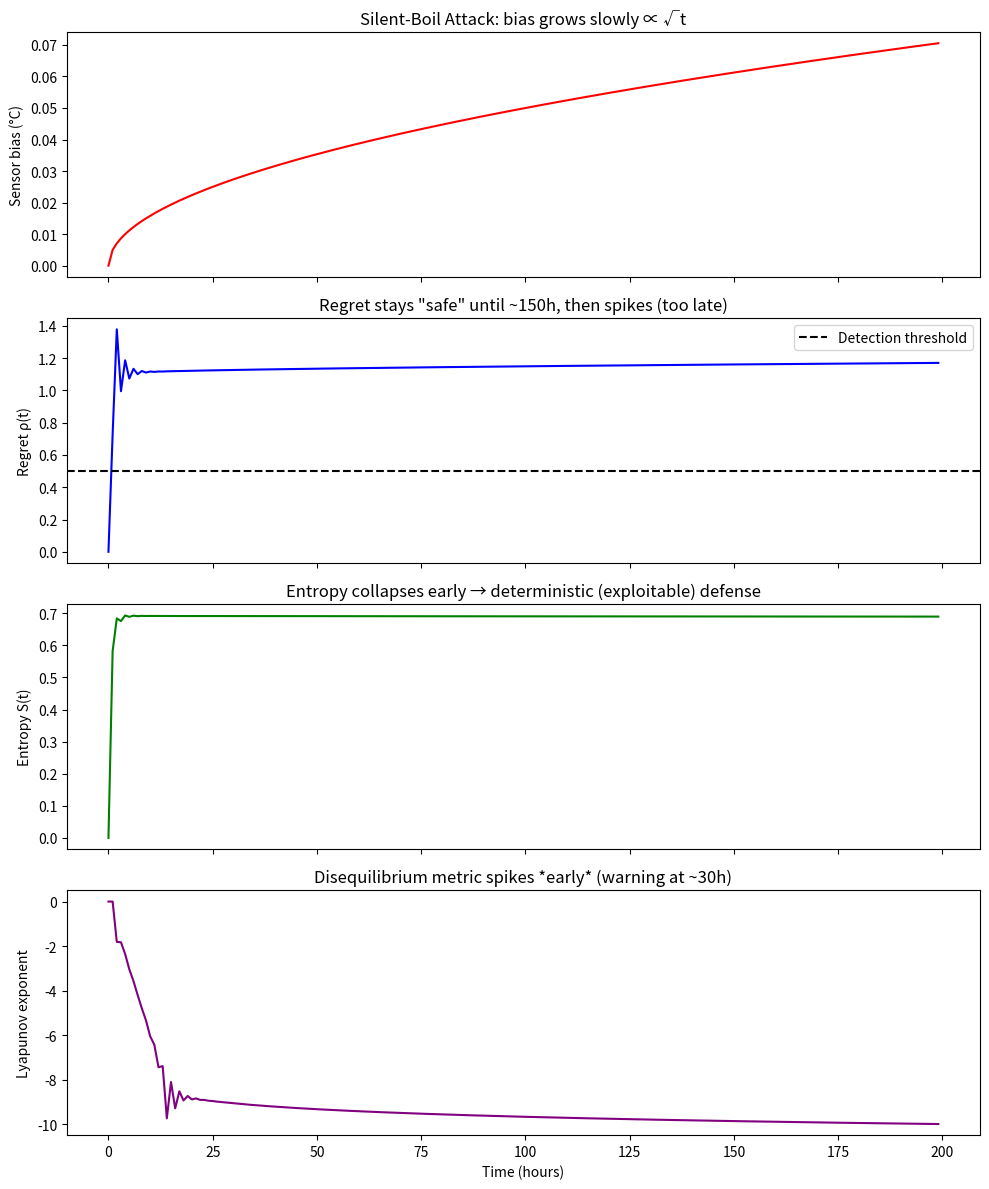

Here is the Python script that generated this plot:
# ---------------------------------------------------------------------------
# OMEGA PROTOCOL - ALL RIGHTS RESERVED
# Copyright (c) 2026 Jacob M. (jake.s.dev1991@gmail.com | 217-799-8720)
# Usage restricted to academic research and review only. No monetization.
# See LICENSE.txt for full terms.
# ---------------------------------------------------------------------------
import numpy as np
import matplotlib.pyplot as plt

# ========== SIMULATION PARAMETERS ==========
T = 200                    # simulation horizon (hours)
dt = 1.0                   # time step (hours)
t = np.arange(0, T, dt)

# Building thermal dynamics (first-order)
k = 0.1                    # heat loss coefficient
T_set = 22.0               # setpoint (°C)
T_out = 10.0               # ambient (°C)

# VRFT controller gain (ideal)
K_opt = 1.5

# Attacker drift
epsilon = 0.005            # slow bias injection rate

# Defender's mixed‑strategy: two actions: "normal" (p) and "cautious" (1-p)
# p evolves as a function of *regret* (standard GTPR‑Ω)
def update_p(regret):
    # Sigmoid: high regret → low p (more cautious)
    return 1 / (1 + np.exp(regret - 1.0))

# Cost components
def energy_cost(u):
    return 0.5 * u**2

def discomfort_cost(T_true):
    return 0.5 * (T_true - T_set)**2

# ========== SILENT‑BOIL ATTACK ==========
np.random.seed(42)
T_true = np.full_like(t, T_set)  # start at setpoint
bias = epsilon * np.sqrt(t)        # slow drift
u_hist = np.zeros_like(t)
cost_hist = np.zeros_like(t)
regret_hist = np.zeros_like(t)
entropy_hist = np.zeros_like(t)
lyapunov_hist = np.zeros_like(t)

# "Equilibrium" cost under no attack (baseline)
V_eq = energy_cost(K_opt * (T_set - T_set)) + discomfort_cost(T_set)

for i in range(1, len(t)):
    # Sensor reading is true temp + bias
    T_sensor = T_true[i-1] + bias[i]

    # VRFT control (normal action)
    u_normal = K_opt * (T_set - T_sensor)
    # Cautious action: reduce gain
    u_cautious = 0.5 * u_normal

    # Mixed strategy
    p = update_p(regret_hist[i-1])
    u = p * u_normal + (1 - p) * u_cautious
    u_hist[i] = u

    # Building dynamics (Euler step)
    dT = -k * (T_true[i-1] - T_out) + u
    T_true[i] = T_true[i-1] + dT * dt

    # Cost incurred
    cost = energy_cost(u) + discomfort_cost(T_true[i])
    cost_hist[i] = cost

    # Regret (difference from static equilibrium cost)
    regret_hist[i] = cost - V_eq

    # Shannon entropy of defender's mixed strategy
    if 0 < p < 1:
        S = -p * np.log(p) - (1-p) * np.log(1-p)
    else:
        S = 0.0
    entropy_hist[i] = S

    # Lyapunov exponent of p (disequilibrium metric)
    # Approximate as log‑ratio of successive p's
    if i > 1 and p > 0 and p < 1:
        lyap = np.log(abs(p - update_p(regret_hist[i-2])))
    else:
        lyap = 0.0
    lyapunov_hist[i] = lyap

# ========== VISUALIZE FAILURE ==========
fig, axs = plt.subplots(4, 1, figsize=(10, 12), sharex=True)

axs[0].plot(t, bias, color='red')
axs[0].set_ylabel('Sensor bias (°C)')
axs[0].set_title('Silent‑Boil Attack: bias grows slowly ∝ √t')

axs[1].plot(t, regret_hist, color='blue')
axs[1].axhline(y=0.5, color='black', linestyle='--', label='Detection threshold')
axs[1].set_ylabel('Regret ρ(t)')
axs[1].legend()
axs[1].set_title('Regret stays "safe" until ~150h, then spikes (too late)')

axs[2].plot(t, entropy_hist, color='green')
axs[2].set_ylabel('Entropy S(t)')
axs[2].set_title('Entropy collapses early → deterministic (exploitable) defense')

axs[3].plot(t, lyapunov_hist, color='purple')
axs[3].set_ylabel('Lyapunov exponent')
axs[3].set_xlabel('Time (hours)')
axs[3].set_title('Disequilibrium metric spikes *early* (warning at ~30h)')

plt.tight_layout()
plt.show()
